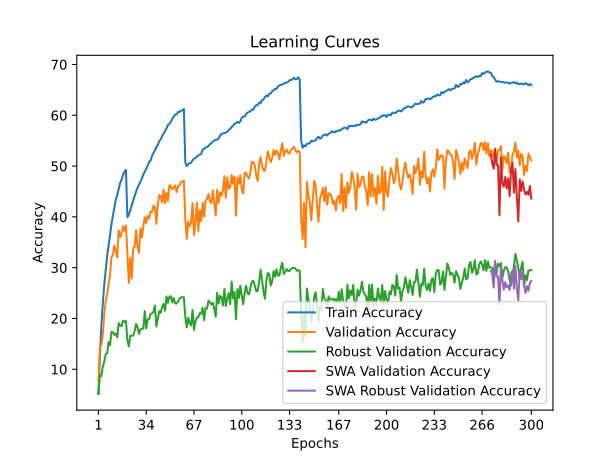

Source data for this figure (header and first rows):
time; train_accuracy; train_loss; valid_accuracy; valid_loss; valid_accuracy_robust; valid_accuracy_swa; valid_accuracy_robust_swa
120,3653; 5,1410; 4,8691; 7,6800; 4,7260; 5,2414; 7,6800; 5,2414
239,9342; 12,5000; 4,3449; 14,4400; 4,3673; 8,8552; 14,4400; 8,8552
359,8017; 18,4960; 4,0355; 14,7400; 4,4435; 8,6897; 14,7400; 8,6897
479,5062; 22,8500; 3,8167; 16,7600; 4,3856; 10,5103; 16,7600; 10,5103
604,2031; 26,6290; 3,6520; 20,8100; 4,1122; 11,5103; 20,8100; 11,5103
724,8825; 29,5470; 3,5148; 23,3300; 3,9870; 12,9517; 23,3300; 12,9517
842,8117; 32,2510; 3,4005; 24,7500; 3,9429; 13,1448; 24,7500; 13,1448
962,7199; 34,3330; 3,3127; 26,8100; 3,8031; 15,3586; 26,8100; 15,3586
1084,7975; 36,4150; 3,2237; 28,5300; 3,6940; 14,7241; 28,5300; 14,7241
1204,9947; 38,5480; 3,1417; 32,1100; 3,5594; 17,3793; 32,1100; 17,3793
1338,9525; 40,2710; 3,0668; 32,5200; 3,5425; 17,2897; 32,5200; 17,2897
1468,5604; 41,7710; 3,0073; 34,4100; 3,4222; 16,7655; 34,4100; 16,7655
1586,9466; 43,4280; 2,9449; 33,1900; 3,5004; 17,0690; 33,1900; 17,0690
1710,5556; 44,2920; 2,9112; 31,9900; 3,6215; 16,2897; 31,9900; 16,2897
1839,0957; 45,5240; 2,8620; 37,3500; 3,3317; 19,1034; 37,3500; 19,1034
1957,6805; 46,7110; 2,8181; 36,0000; 3,3757; 18,6345; 36,0000; 18,6345
2080,8407; 47,3870; 2,7815; 36,8300; 3,3655; 18,4690; 36,8300; 18,4690
2202,6732; 48,2870; 2,7536; 38,1700; 3,3156; 19,5931; 38,1700; 19,5931
2320,3649; 48,8980; 2,7374; 37,2400; 3,3939; 19,3241; 37,2400; 19,3241
2441,3442; 49,2410; 2,7267; 38,3200; 3,3082; 19,5724; 38,3200; 19,5724
2554,6988; 39,9320; 3,0764; 32,7100; 3,4752; 15,6345; 32,7100; 15,6345
2677,5038; 40,4650; 3,0625; 27,0200; 4,0131; 14,4966; 27,0200; 14,4966
2793,1515; 41,3410; 3,0218; 31,9600; 3,5831; 16,6069; 31,9600; 16,6069
2918,2871; 42,2640; 2,9892; 27,8400; 3,8371; 16,6207; 27,8400; 16,6207
3032,8191; 43,2160; 2,9531; 33,9700; 3,4487; 16,6207; 33,9700; 16,6207
3156,4694; 44,1560; 2,9188; 34,0000; 3,4395; 17,5379; 34,0000; 17,5379
3276,2121; 44,9500; 2,8855; 37,3500; 3,2776; 18,9172; 37,3500; 18,9172
3394,6619; 45,7530; 2,8491; 34,1600; 3,6186; 18,2552; 34,1600; 18,2552
3522,1589; 46,3240; 2,8311; 32,8900; 3,5512; 16,9517; 32,8900; 16,9517
3639,5537; 46,9390; 2,8023; 37,7700; 3,2657; 17,8621; 37,7700; 17,8621
3757,3022; 47,5500; 2,7725; 35,9500; 3,3967; 17,9517; 35,9500; 17,9517
3877,2694; 48,3190; 2,7529; 38,1700; 3,3063; 18,0276; 38,1700; 18,0276
3996,9924; 48,9040; 2,7273; 39,9400; 3,1503; 21,4552; 39,9400; 21,4552
4127,3726; 49,5520; 2,7018; 38,7800; 3,3310; 18,0552; 38,7800; 18,0552
4248,8031; 50,1200; 2,6763; 40,1700; 3,2109; 19,8345; 40,1700; 19,8345
4364,6837; 50,8320; 2,6484; 39,6700; 3,3165; 19,8828; 39,6700; 19,8828
4485,9703; 51,0500; 2,6340; 41,0100; 3,1495; 20,8897; 41,0100; 20,8897
4613,4092; 51,9800; 2,6046; 40,9400; 3,1934; 20,9862; 40,9400; 20,9862
4727,6031; 52,5970; 2,5808; 42,2200; 3,0762; 21,2966; 42,2200; 21,2966
4843,9647; 53,0460; 2,5589; 41,9100; 3,0892; 22,5586; 41,9100; 22,5586
4961,4177; 53,7740; 2,5371; 38,6300; 3,3092; 18,4207; 38,6300; 18,4207
5076,5009; 54,1140; 2,5215; 42,3600; 3,1188; 19,8897; 42,3600; 19,8897
5193,5867; 54,9210; 2,4943; 44,3200; 3,0010; 21,4483; 44,3200; 21,4483
5317,3027; 55,2160; 2,4804; 44,0800; 3,0510; 21,1103; 44,0800; 21,1103
5433,8105; 55,8670; 2,4623; 42,7900; 3,1048; 22,2759; 42,7900; 22,2759
5560,1878; 56,4130; 2,4349; 45,3700; 2,9593; 22,8759; 45,3700; 22,8759
5686,0899; 56,8880; 2,4219; 42,7100; 3,1181; 21,5310; 42,7100; 21,5310
5807,4154; 57,4260; 2,3952; 44,7400; 3,0210; 24,3448; 44,7400; 24,3448
5938,1599; 58,0970; 2,3733; 43,1300; 3,1568; 23,0759; 43,1300; 23,0759
6053,4279; 58,3100; 2,3617; 46,2000; 2,9837; 24,2828; 46,2000; 24,2828
6170,2495; 58,7500; 2,3427; 46,1300; 2,9717; 24,3931; 46,1300; 24,3931
6285,9686; 59,3020; 2,3280; 45,3900; 3,0131; 23,1586; 45,3900; 23,1586
6401,4608; 59,7230; 2,3103; 45,7400; 2,9895; 24,0207; 45,7400; 24,0207
6515,7170; 60,1640; 2,2995; 46,2100; 2,9713; 22,9655; 46,2100; 22,9655
6639,1567; 60,1620; 2,2944; 44,9000; 3,0069; 22,9448; 44,9000; 22,9448
6761,8090; 60,6720; 2,2763; 46,0700; 2,9826; 23,3517; 46,0700; 23,3517
6877,8931; 60,6310; 2,2717; 46,2200; 2,9792; 23,8966; 46,2200; 23,8966
7008,8599; 60,9360; 2,2673; 46,8600; 2,9218; 24,1103; 46,8600; 24,1103
7135,6892; 60,9450; 2,2633; 47,0100; 2,9410; 24,2207; 47,0100; 24,2207
7250,8118; 61,2640; 2,2566; 47,1300; 2,9294; 24,1724; 47,1300; 24,1724
... 240 more rows
